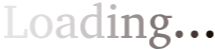
t = 0.00 s
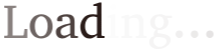
t = 0.60 s
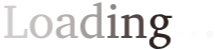
t = 0.85 s
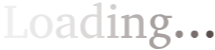
t = 1.10 s
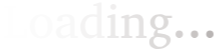
t = 1.35 s

The animated SVG that drew these frames (rendered in a browser with its animation timeline set to each time). Animation: 1 CSS @keyframes rule; one cycle of 1.60 s, repeats indefinitely.

<?xml version="1.0" encoding="utf-8"?>
<svg xmlns="http://www.w3.org/2000/svg" style="margin: auto; background: rgb(255, 255, 255) none repeat scroll 0% 0%; display: block; shape-rendering: auto;" width="215" height="50" preserveAspectRatio="xMidYMid">
<style type="text/css">
  text {
    text-anchor: middle; font-size: 48px; opacity: 0;
  }
</style>
<g style="transform-origin:107.5px 25px;transform:scale(1)">
<g transform="translate(107.5,25)">
  <g transform="translate(0,0)"><g class="path" style="opacity: 1; transform-origin: -91.8418px -3.17578px 0px; animation: 1s linear -0.6s infinite normal forwards running fade-73c50586-09fc-4de8-8194-5a0743e6c3c3;"><path d="M24.63 0L1.29 0L1.29-2.06L4.08-2.25L4.08-2.25Q4.59-2.30 4.84-2.63L4.84-2.63L4.84-2.63Q5.09-2.95 5.09-3.30L5.09-3.30L5.09-28.90L5.09-28.90Q5.09-29.25 4.84-29.58L4.84-29.58L4.84-29.58Q4.59-29.91 4.08-29.95L4.08-29.95L1.29-30.14L1.29-32.20L13.55-32.20L13.55-30.14L10.99-29.95L10.99-29.95Q10.48-29.91 10.21-29.58L10.21-29.58L10.21-29.58Q9.94-29.25 9.94-28.90L9.94-28.90L9.94-2.34L20.02-2.34L20.02-2.34Q20.34-2.34 20.68-2.59L20.68-2.59L20.68-2.59Q21.02-2.84 21.07-3.16L21.07-3.16L21.84-8.93L24.63-8.93L24.63 0" fill="#1d0e0b" stroke="none" stroke-width="none" transform="translate(-104.79998016357422,12.924604936079556)" style="fill: rgb(29, 14, 11);"></path></g><g class="path" style="opacity: 1; transform-origin: -66.2656px 1.35938px 0px; animation: 1s linear -0.54s infinite normal forwards running fade-73c50586-09fc-4de8-8194-5a0743e6c3c3;"><path d="M49.95-11.53L49.95-11.53L49.95-11.53Q49.95-8.98 49.14-6.76L49.14-6.76L49.14-6.76Q48.33-4.55 46.84-2.92L46.84-2.92L46.84-2.92Q45.35-1.29 43.23-0.35L43.23-0.35L43.23-0.35Q41.11 0.59 38.48 0.59L38.48 0.59L38.48 0.59Q35.86 0.59 33.75-0.34L33.75-0.34L33.75-0.34Q31.64-1.27 30.16-2.88L30.16-2.88L30.16-2.88Q28.69-4.50 27.90-6.71L27.90-6.71L27.90-6.71Q27.12-8.93 27.12-11.53L27.12-11.53L27.12-11.53Q27.12-14.09 27.91-16.31L27.91-16.31L27.91-16.31Q28.71-18.54 30.21-20.19L30.21-20.19L30.21-20.19Q31.71-21.84 33.83-22.78L33.83-22.78L33.83-22.78Q35.95-23.72 38.63-23.72L38.63-23.72L38.63-23.72Q41.30-23.72 43.41-22.76L43.41-22.76L43.41-22.76Q45.52-21.80 46.97-20.14L46.97-20.14L46.97-20.14Q48.42-18.49 49.18-16.28L49.18-16.28L49.18-16.28Q49.95-14.06 49.95-11.53zM44.95-11.58L44.95-11.58L44.95-11.58Q44.95-13.55 44.57-15.35L44.57-15.35L44.57-15.35Q44.18-17.16 43.38-18.54L43.38-18.54L43.38-18.54Q42.59-19.92 41.39-20.74L41.39-20.74L41.39-20.74Q40.20-21.56 38.58-21.56L38.58-21.56L38.58-21.56Q36.91-21.56 35.70-20.74L35.70-20.74L35.70-20.74Q34.48-19.92 33.69-18.54L33.69-18.54L33.69-18.54Q32.91-17.16 32.53-15.35L32.53-15.35L32.53-15.35Q32.16-13.55 32.16-11.58L32.16-11.58L32.16-11.58Q32.16-9.63 32.54-7.83L32.54-7.83L32.54-7.83Q32.93-6.02 33.73-4.64L33.73-4.64L33.73-4.64Q34.52-3.26 35.72-2.43L35.72-2.43L35.72-2.43Q36.91-1.59 38.53-1.59L38.53-1.59L38.53-1.59Q40.17-1.59 41.39-2.41L41.39-2.41L41.39-2.41Q42.61-3.23 43.39-4.62L43.39-4.62L43.39-4.62Q44.18-6 44.57-7.80L44.57-7.80L44.57-7.80Q44.95-9.61 44.95-11.58" fill="#1d0e0b" stroke="none" stroke-width="none" transform="translate(-104.79998016357422,12.924604936079556)" style="fill: rgb(29, 14, 11);"></path></g><g class="path" style="opacity: 1; transform-origin: -40.5801px 1.35938px 0px; animation: 1s linear -0.48s infinite normal forwards running fade-73c50586-09fc-4de8-8194-5a0743e6c3c3;"><path d="M75.21 0L68.11 0L67.48-2.84L67.48-2.84Q66.21-1.88 64.88-1.13L64.88-1.13L64.88-1.13Q64.29-0.80 63.63-0.49L63.63-0.49L63.63-0.49Q62.98-0.19 62.29 0.06L62.29 0.06L62.29 0.06Q61.59 0.30 60.88 0.45L60.88 0.45L60.88 0.45Q60.16 0.59 59.46 0.59L59.46 0.59L59.46 0.59Q58.15 0.59 57.01 0.14L57.01 0.14L57.01 0.14Q55.88-0.30 55.03-1.15L55.03-1.15L55.03-1.15Q54.19-1.99 53.71-3.19L53.71-3.19L53.71-3.19Q53.23-4.38 53.23-5.91L53.23-5.91L53.23-5.91Q53.23-6.80 53.40-7.59L53.40-7.59L53.40-7.59Q53.58-8.39 54.12-9.14L54.12-9.14L54.12-9.14Q54.66-9.89 55.63-10.58L55.63-10.58L55.63-10.58Q56.60-11.27 58.18-11.95L58.18-11.95L58.18-11.95Q59.77-12.63 62.05-13.30L62.05-13.30L62.05-13.30Q64.34-13.97 67.48-14.65L67.48-14.65L67.48-16.71L67.48-16.71Q67.48-19.13 66.40-20.29L66.40-20.29L66.40-20.29Q65.32-21.45 63-21.45L63-21.45L63-21.45Q61.73-21.45 60.84-21.21L60.84-21.21L60.84-21.21Q59.95-20.98 59.60-20.84L59.60-20.84L59.60-16.66L56.11-16.66L56.11-16.66Q55.78-16.66 55.46-16.71L55.46-16.71L55.46-16.71Q55.15-16.76 54.89-16.91L54.89-16.91L54.89-16.91Q54.63-17.06 54.48-17.33L54.48-17.33L54.48-17.33Q54.33-17.60 54.33-18.05L54.33-18.05L54.33-18.05Q54.33-19.52 55.22-20.59L55.22-20.59L55.22-20.59Q56.11-21.66 57.54-22.36L57.54-22.36L57.54-22.36Q58.97-23.06 60.75-23.39L60.75-23.39L60.75-23.39Q62.53-23.72 64.31-23.72L64.31-23.72L64.31-23.72Q66.54-23.72 68.00-23.18L68.00-23.18L68.00-23.18Q69.47-22.64 70.32-21.68L70.32-21.68L70.32-21.68Q71.18-20.72 71.53-19.41L71.53-19.41L71.53-19.41Q71.88-18.09 71.88-16.52L71.88-16.52L71.88-3.07L71.88-3.07Q71.88-2.63 72.18-2.34L72.18-2.34L72.18-2.34Q72.47-2.06 72.89-2.02L72.89-2.02L75.21-1.88L75.21 0zM67.48-4.52L67.48-12.82L67.48-12.82Q64.24-12 62.34-11.20L62.34-11.20L62.34-11.20Q60.45-10.41 59.47-9.60L59.47-9.60L59.47-9.60Q58.50-8.79 58.23-7.96L58.23-7.96L58.23-7.96Q57.96-7.13 57.96-6.23L57.96-6.23L57.96-6.23Q57.96-5.48 58.21-4.77L58.21-4.77L58.21-4.77Q58.45-4.05 58.91-3.49L58.91-3.49L58.91-3.49Q59.37-2.93 60.04-2.59L60.04-2.59L60.04-2.59Q60.70-2.25 61.57-2.25L61.57-2.25L61.57-2.25Q62.53-2.25 63.57-2.60L63.57-2.60L63.57-2.60Q64.62-2.95 65.48-3.38L65.48-3.38L65.48-3.38Q66.49-3.87 67.48-4.52L67.48-4.52" fill="#1d0e0b" stroke="none" stroke-width="none" transform="translate(-104.79998016357422,12.924604936079556)" style="fill: rgb(29, 14, 11);"></path></g><g class="path" style="opacity: 1; transform-origin: -15.0547px -4.46484px 0px; animation: 1s linear -0.42s infinite normal forwards running fade-73c50586-09fc-4de8-8194-5a0743e6c3c3;"><path d="M101.84 0L94.29 0L94.29-2.55L94.29-2.55Q93.47-1.92 92.59-1.35L92.59-1.35L92.59-1.35Q91.71-0.77 90.79-0.35L90.79-0.35L90.79-0.35Q89.86 0.07 88.89 0.33L88.89 0.33L88.89 0.33Q87.91 0.59 86.86 0.59L86.86 0.59L86.86 0.59Q84.45 0.59 82.70-0.46L82.70-0.46L82.70-0.46Q80.95-1.50 79.83-3.15L79.83-3.15L79.83-3.15Q78.70-4.80 78.18-6.86L78.18-6.86L78.18-6.86Q77.65-8.91 77.65-10.95L77.65-10.95L77.65-10.95Q77.65-13.38 78.40-15.69L78.40-15.69L78.40-15.69Q79.15-18 80.67-19.78L80.67-19.78L80.67-19.78Q82.20-21.56 84.49-22.64L84.49-22.64L84.49-22.64Q86.79-23.72 89.88-23.72L89.88-23.72L89.88-23.72Q90.45-23.72 91.10-23.65L91.10-23.65L91.10-23.65Q91.76-23.58 92.38-23.50L92.38-23.50L92.38-23.50Q93-23.41 93.50-23.31L93.50-23.31L93.50-23.31Q94.01-23.20 94.29-23.13L94.29-23.13L94.29-31.92L90.66-31.92L90.66-33.52L96.84-35.37L98.77-35.37L98.77-3.07L98.77-3.07Q98.77-2.63 99.05-2.34L99.05-2.34L99.05-2.34Q99.33-2.06 99.77-2.02L99.77-2.02L101.84-1.88L101.84 0zM94.29-4.36L94.29-20.70L94.29-20.70Q93.98-20.79 93.50-20.92L93.50-20.92L93.50-20.92Q93.02-21.05 92.47-21.15L92.47-21.15L92.47-21.15Q91.92-21.26 91.32-21.33L91.32-21.33L91.32-21.33Q90.73-21.40 90.21-21.40L90.21-21.40L90.21-21.40Q88.43-21.40 86.98-20.71L86.98-20.71L86.98-20.71Q85.52-20.02 84.50-18.76L84.50-18.76L84.50-18.76Q83.48-17.51 82.93-15.73L82.93-15.73L82.93-15.73Q82.38-13.95 82.38-11.77L82.38-11.77L82.38-11.77Q82.38-9.80 82.85-8.14L82.85-8.14L82.85-8.14Q83.32-6.49 84.21-5.27L84.21-5.27L84.21-5.27Q85.10-4.05 86.39-3.38L86.39-3.38L86.39-3.38Q87.68-2.70 89.34-2.70L89.34-2.70L89.34-2.70Q90.07-2.70 90.75-2.85L90.75-2.85L90.75-2.85Q91.43-3 92.06-3.25L92.06-3.25L92.06-3.25Q92.70-3.49 93.26-3.79L93.26-3.79L93.26-3.79Q93.82-4.08 94.29-4.36L94.29-4.36" fill="#1d0e0b" stroke="none" stroke-width="none" transform="translate(-104.79998016357422,12.924604936079556)" style="fill: rgb(29, 14, 11);"></path></g><g class="path" style="opacity: 1; transform-origin: 5.79102px -18.1055px 0px; animation: 1s linear -0.36s infinite normal forwards running fade-73c50586-09fc-4de8-8194-5a0743e6c3c3;"><path d="M113.53-31.05L113.53-31.05L113.53-31.05Q113.53-30.45 113.31-29.89L113.31-29.89L113.31-29.89Q113.09-29.34 112.69-28.95L112.69-28.95L112.69-28.95Q112.29-28.55 111.76-28.31L111.76-28.31L111.76-28.31Q111.23-28.08 110.63-28.08L110.63-28.08L110.63-28.08Q110.02-28.08 109.46-28.31L109.46-28.31L109.46-28.31Q108.91-28.55 108.52-28.95L108.52-28.95L108.52-28.95Q108.12-29.34 107.88-29.89L107.88-29.89L107.88-29.89Q107.65-30.45 107.65-31.05L107.65-31.05L107.65-31.05Q107.65-31.66 107.88-32.20L107.88-32.20L107.88-32.20Q108.12-32.74 108.52-33.14L108.52-33.14L108.52-33.14Q108.91-33.54 109.46-33.76L109.46-33.76L109.46-33.76Q110.02-33.98 110.63-33.98L110.63-33.98L110.63-33.98Q111.23-33.98 111.76-33.76L111.76-33.76L111.76-33.76Q112.29-33.54 112.69-33.14L112.69-33.14L112.69-33.14Q113.09-32.74 113.31-32.20L113.31-32.20L113.31-32.20Q113.53-31.66 113.53-31.05" fill="#1d0e0b" stroke="none" stroke-width="none" transform="translate(-104.79998016357422,12.924604936079556)" style="fill: rgb(29, 14, 11);"></path></g><g class="path" style="opacity: 1; transform-origin: 5.55664px 1.06445px 0px; animation: 1s linear -0.3s infinite normal forwards running fade-73c50586-09fc-4de8-8194-5a0743e6c3c3;"><path d="M115.99 0L104.72 0L104.72-1.88L107.06-2.02L107.06-2.02Q107.51-2.06 107.79-2.34L107.79-2.34L107.79-2.34Q108.07-2.63 108.07-3.07L108.07-3.07L108.07-20.20L104.77-20.20L104.77-21.89L110.63-23.72L112.52-23.72L112.52-3.07L112.52-3.07Q112.52-2.63 112.82-2.34L112.82-2.34L112.82-2.34Q113.11-2.06 113.53-2.02L113.53-2.02L115.99-1.88L115.99 0" fill="#1d0e0b" stroke="none" stroke-width="none" transform="translate(-104.79998016357422,12.924604936079556)" style="fill: rgb(29, 14, 11);"></path></g><g class="path" style="opacity: 1; transform-origin: 26.4336px 1.06445px 0px; animation: 1s linear -0.24s infinite normal forwards running fade-73c50586-09fc-4de8-8194-5a0743e6c3c3;"><path d="M143.88 0L133.29 0L133.29-1.88L135.30-2.02L135.30-2.02Q135.73-2.06 136.02-2.34L136.02-2.34L136.02-2.34Q136.31-2.63 136.31-3.07L136.31-3.07L136.31-15.56L136.31-15.56Q136.31-17.84 135.26-19.02L135.26-19.02L135.26-19.02Q134.20-20.20 131.70-20.20L131.70-20.20L131.70-20.20Q130.31-20.20 128.98-19.82L128.98-19.82L128.98-19.82Q127.64-19.43 126.42-18.82L126.42-18.82L126.42-3.07L126.42-3.07Q126.42-2.63 126.70-2.34L126.70-2.34L126.70-2.34Q126.98-2.06 127.43-2.02L127.43-2.02L129.45-1.88L129.45 0L118.59 0L118.59-1.88L120.94-2.02L120.94-2.02Q121.38-2.06 121.66-2.34L121.66-2.34L121.66-2.34Q121.95-2.63 121.95-3.07L121.95-3.07L121.95-19.73L118.59-19.73L118.59-21.30L124.45-23.13L126.42-23.13L126.42-20.74L126.42-20.74Q127.43-21.30 128.47-21.84L128.47-21.84L128.47-21.84Q129.52-22.38 130.55-22.80L130.55-22.80L130.55-22.80Q131.58-23.23 132.54-23.47L132.54-23.47L132.54-23.47Q133.50-23.72 134.34-23.72L134.34-23.72L134.34-23.72Q137.48-23.72 139.13-21.77L139.13-21.77L139.13-21.77Q140.77-19.83 140.77-16.31L140.77-16.31L140.77-3.07L140.77-3.07Q140.77-2.63 141.06-2.34L141.06-2.34L141.06-2.34Q141.35-2.06 141.77-2.02L141.77-2.02L143.88-1.88L143.88 0" fill="#1d0e0b" stroke="none" stroke-width="none" transform="translate(-104.79998016357422,12.924604936079556)" style="fill: rgb(29, 14, 11);"></path></g><g class="path" style="opacity: 1; transform-origin: 53.0508px 6.55859px 0px; animation: 1s linear -0.18s infinite normal forwards running fade-73c50586-09fc-4de8-8194-5a0743e6c3c3;"><path d="M169.22-19.92L164.44-19.92L164.44-19.92Q164.98-19.05 165.35-18.04L165.35-18.04L165.35-18.04Q165.73-17.02 165.73-15.61L165.73-15.61L165.73-15.61Q165.73-13.80 164.95-12.40L164.95-12.40L164.95-12.40Q164.18-10.99 162.88-10.01L162.88-10.01L162.88-10.01Q161.58-9.02 159.88-8.51L159.88-8.51L159.88-8.51Q158.18-7.99 156.30-7.99L156.30-7.99L155.84-7.99L155.84-7.99Q155.60-7.99 155.37-8.02L155.37-8.02L155.37-8.02Q155.06-7.52 154.96-6.96L154.96-6.96L154.96-6.96Q154.85-6.40 154.85-5.91L154.85-5.91L154.85-5.91Q154.85-5.46 154.90-5.16L154.90-5.16L154.90-5.16Q154.95-4.85 154.97-4.80L154.97-4.80L155.65-4.73L155.65-4.73Q156.77-4.62 158.12-4.46L158.12-4.46L158.12-4.46Q159.47-4.31 160.84-4.02L160.84-4.02L160.84-4.02Q162.21-3.73 163.50-3.27L163.50-3.27L163.50-3.27Q164.79-2.81 165.79-2.12L165.79-2.12L165.79-2.12Q166.78-1.43 167.38-0.43L167.38-0.43L167.38-0.43Q167.98 0.56 167.98 1.92L167.98 1.92L167.98 1.92Q167.98 3.63 167.00 5.26L167.00 5.26L167.00 5.26Q166.03 6.89 164.34 8.17L164.34 8.17L164.34 8.17Q162.66 9.45 160.38 10.22L160.38 10.22L160.38 10.22Q158.11 10.99 155.51 10.99L155.51 10.99L155.51 10.99Q153.35 10.99 151.68 10.48L151.68 10.48L151.68 10.48Q150 9.96 148.85 9.05L148.85 9.05L148.85 9.05Q147.70 8.13 147.09 6.88L147.09 6.88L147.09 6.88Q146.48 5.63 146.48 4.17L146.48 4.17L146.48 4.17Q146.48 3.12 146.79 2.17L146.79 2.17L146.79 2.17Q147.09 1.22 147.73 0.46L147.73 0.46L147.73 0.46Q148.36-0.30 149.31-0.86L149.31-0.86L149.31-0.86Q150.26-1.41 151.57-1.64L151.57-1.64L151.57-1.64Q151.43-2.02 151.34-2.26L151.34-2.26L151.34-2.26Q151.24-2.51 151.18-2.73L151.18-2.73L151.18-2.73Q151.13-2.95 151.10-3.20L151.10-3.20L151.10-3.20Q151.08-3.45 151.08-3.84L151.08-3.84L151.08-3.84Q151.08-4.78 151.65-5.92L151.65-5.92L151.65-5.92Q152.23-7.05 153.49-8.34L153.49-8.34L153.49-8.34Q152.30-8.63 151.22-9.23L151.22-9.23L151.22-9.23Q150.14-9.84 149.32-10.77L149.32-10.77L149.32-10.77Q148.50-11.70 148.02-12.90L148.02-12.90L148.02-12.90Q147.54-14.11 147.54-15.56L147.54-15.56L147.54-15.56Q147.54-17.46 148.24-18.97L148.24-18.97L148.24-18.97Q148.95-20.48 150.21-21.54L150.21-21.54L150.21-21.54Q151.48-22.59 153.25-23.16L153.25-23.16L153.25-23.16Q155.02-23.72 157.17-23.72L157.17-23.72L157.17-23.72Q158.02-23.72 158.82-23.58L158.82-23.58L158.82-23.58Q159.63-23.44 160.35-23.21L160.35-23.21L160.35-23.21Q161.06-22.99 161.67-22.73L161.67-22.73L161.67-22.73Q162.28-22.48 162.75-22.27L162.75-22.27L169.22-22.27L169.22-19.92zM163.85 3.21L163.85 3.21L163.85 3.21Q163.85 2.23 163.36 1.54L163.36 1.54L163.36 1.54Q162.87 0.84 162.06 0.40L162.06 0.40L162.06 0.40Q161.25-0.05 160.23-0.32L160.23-0.32L160.23-0.32Q159.21-0.59 158.17-0.76L158.17-0.76L158.17-0.76Q157.13-0.94 156.14-1.04L156.14-1.04L156.14-1.04Q155.16-1.15 154.45-1.29L154.45-1.29L154.45-1.29Q153.40-0.91 152.70-0.39L152.70-0.39L152.70-0.39Q151.99 0.14 151.57 0.75L151.57 0.75L151.57 0.75Q151.15 1.36 150.97 1.99L150.97 1.99L150.97 1.99Q150.80 2.63 150.80 3.21L150.80 3.21L150.80 3.21Q150.80 4.08 151.17 5.06L151.17 5.06L151.17 5.06Q151.55 6.05 152.32 6.87L152.32 6.87L152.32 6.87Q153.09 7.69 154.28 8.24L154.28 8.24L154.28 8.24Q155.46 8.79 157.08 8.79L157.08 8.79L157.08 8.79Q158.79 8.79 160.07 8.24L160.07 8.24L160.07 8.24Q161.34 7.69 162.19 6.87L162.19 6.87L162.19 6.87Q163.03 6.05 163.44 5.06L163.44 5.06L163.44 5.06Q163.85 4.08 163.85 3.21zM161.16-15.89L161.16-15.89L161.16-15.89Q161.16-17.02 160.86-18.08L160.86-18.08L160.86-18.08Q160.57-19.15 160.01-19.96L160.01-19.96L160.01-19.96Q159.45-20.77 158.61-21.26L158.61-21.26L158.61-21.26Q157.78-21.75 156.70-21.75L156.70-21.75L156.70-21.75Q155.70-21.75 154.85-21.35L154.85-21.35L154.85-21.35Q154.01-20.95 153.41-20.19L153.41-20.19L153.41-20.19Q152.81-19.43 152.47-18.33L152.47-18.33L152.47-18.33Q152.13-17.23 152.13-15.84L152.13-15.84L152.13-15.84Q152.13-14.65 152.43-13.58L152.43-13.58L152.43-13.58Q152.72-12.52 153.29-11.72L153.29-11.72L153.29-11.72Q153.87-10.92 154.72-10.45L154.72-10.45L154.72-10.45Q155.58-9.98 156.70-9.98L156.70-9.98L156.70-9.98Q157.78-9.98 158.61-10.45L158.61-10.45L158.61-10.45Q159.45-10.92 160.01-11.72L160.01-11.72L160.01-11.72Q160.57-12.52 160.86-13.59L160.86-13.59L160.86-13.59Q161.16-14.67 161.16-15.89" fill="#1d0e0b" stroke="none" stroke-width="none" transform="translate(-104.79998016357422,12.924604936079556)" style="fill: rgb(29, 14, 11);"></path></g><g class="path" style="opacity: 1; transform-origin: 71.7695px 9.23438px 0px; animation: 1s linear -0.12s infinite normal forwards running fade-73c50586-09fc-4de8-8194-5a0743e6c3c3;"><path d="M180.26-3.70L180.26-3.70L180.26-3.70Q180.26-2.93 179.98-2.25L179.98-2.25L179.98-2.25Q179.70-1.57 179.19-1.08L179.19-1.08L179.19-1.08Q178.69-0.59 178.02-0.29L178.02-0.29L178.02-0.29Q177.35 0 176.58 0L176.58 0L176.58 0Q175.80 0 175.13-0.29L175.13-0.29L175.13-0.29Q174.45-0.59 173.94-1.08L173.94-1.08L173.94-1.08Q173.44-1.57 173.16-2.25L173.16-2.25L173.16-2.25Q172.88-2.93 172.88-3.70L172.88-3.70L172.88-3.70Q172.88-4.48 173.16-5.14L173.16-5.14L173.16-5.14Q173.44-5.81 173.94-6.32L173.94-6.32L173.94-6.32Q174.45-6.82 175.13-7.10L175.13-7.10L175.13-7.10Q175.80-7.38 176.58-7.38L176.58-7.38L176.58-7.38Q177.35-7.38 178.02-7.10L178.02-7.10L178.02-7.10Q178.69-6.82 179.19-6.32L179.19-6.32L179.19-6.32Q179.70-5.81 179.98-5.14L179.98-5.14L179.98-5.14Q180.26-4.48 180.26-3.70" fill="#1d0e0b" stroke="none" stroke-width="none" transform="translate(-104.79998016357422,12.924604936079556)" style="fill: rgb(29, 14, 11);"></path></g><g class="path" style="opacity: 1; transform-origin: 87.0703px 9.23438px 0px; animation: 1s linear -0.06s infinite normal forwards running fade-73c50586-09fc-4de8-8194-5a0743e6c3c3;"><path d="M195.56-3.70L195.56-3.70L195.56-3.70Q195.56-2.93 195.28-2.25L195.28-2.25L195.28-2.25Q195-1.57 194.50-1.08L194.50-1.08L194.50-1.08Q193.99-0.59 193.32-0.29L193.32-0.29L193.32-0.29Q192.66 0 191.88 0L191.88 0L191.88 0Q191.11 0 190.43-0.29L190.43-0.29L190.43-0.29Q189.75-0.59 189.25-1.08L189.25-1.08L189.25-1.08Q188.74-1.57 188.46-2.25L188.46-2.25L188.46-2.25Q188.18-2.93 188.18-3.70L188.18-3.70L188.18-3.70Q188.18-4.48 188.46-5.14L188.46-5.14L188.46-5.14Q188.74-5.81 189.25-6.32L189.25-6.32L189.25-6.32Q189.75-6.82 190.43-7.10L190.43-7.10L190.43-7.10Q191.11-7.38 191.88-7.38L191.88-7.38L191.88-7.38Q192.66-7.38 193.32-7.10L193.32-7.10L193.32-7.10Q193.99-6.82 194.50-6.32L194.50-6.32L194.50-6.32Q195-5.81 195.28-5.14L195.28-5.14L195.28-5.14Q195.56-4.48 195.56-3.70" fill="#1d0e0b" stroke="none" stroke-width="none" transform="translate(-104.79998016357422,12.924604936079556)" style="fill: rgb(29, 14, 11);"></path></g><g class="path" style="opacity: 1; transform-origin: 102.375px 9.23438px 0px; animation: 1s linear 0s infinite normal forwards running fade-73c50586-09fc-4de8-8194-5a0743e6c3c3;"><path d="M210.87-3.70L210.87-3.70L210.87-3.70Q210.87-2.93 210.59-2.25L210.59-2.25L210.59-2.25Q210.30-1.57 209.80-1.08L209.80-1.08L209.80-1.08Q209.30-0.59 208.63-0.29L208.63-0.29L208.63-0.29Q207.96 0 207.19 0L207.19 0L207.19 0Q206.41 0 205.73-0.29L205.73-0.29L205.73-0.29Q205.05-0.59 204.55-1.08L204.55-1.08L204.55-1.08Q204.05-1.57 203.77-2.25L203.77-2.25L203.77-2.25Q203.48-2.93 203.48-3.70L203.48-3.70L203.48-3.70Q203.48-4.48 203.77-5.14L203.77-5.14L203.77-5.14Q204.05-5.81 204.55-6.32L204.55-6.32L204.55-6.32Q205.05-6.82 205.73-7.10L205.73-7.10L205.73-7.10Q206.41-7.38 207.19-7.38L207.19-7.38L207.19-7.38Q207.96-7.38 208.63-7.10L208.63-7.10L208.63-7.10Q209.30-6.82 209.80-6.32L209.80-6.32L209.80-6.32Q210.30-5.81 210.59-5.14L210.59-5.14L210.59-5.14Q210.87-4.48 210.87-3.70" fill="#1d0e0b" stroke="none" stroke-width="none" transform="translate(-104.79998016357422,12.924604936079556)" style="fill: rgb(29, 14, 11);"></path></g></g>
</g>
</g>
<style id="fade-73c50586-09fc-4de8-8194-5a0743e6c3c3" data-anikit="">@keyframes fade-73c50586-09fc-4de8-8194-5a0743e6c3c3
{
  0% {
    animation-timing-function: cubic-bezier(0.2057,0.573,0.3723,0.9184);
    opacity: 1;
  }
  100% {
    opacity: 0;
  }
}</style></svg>
